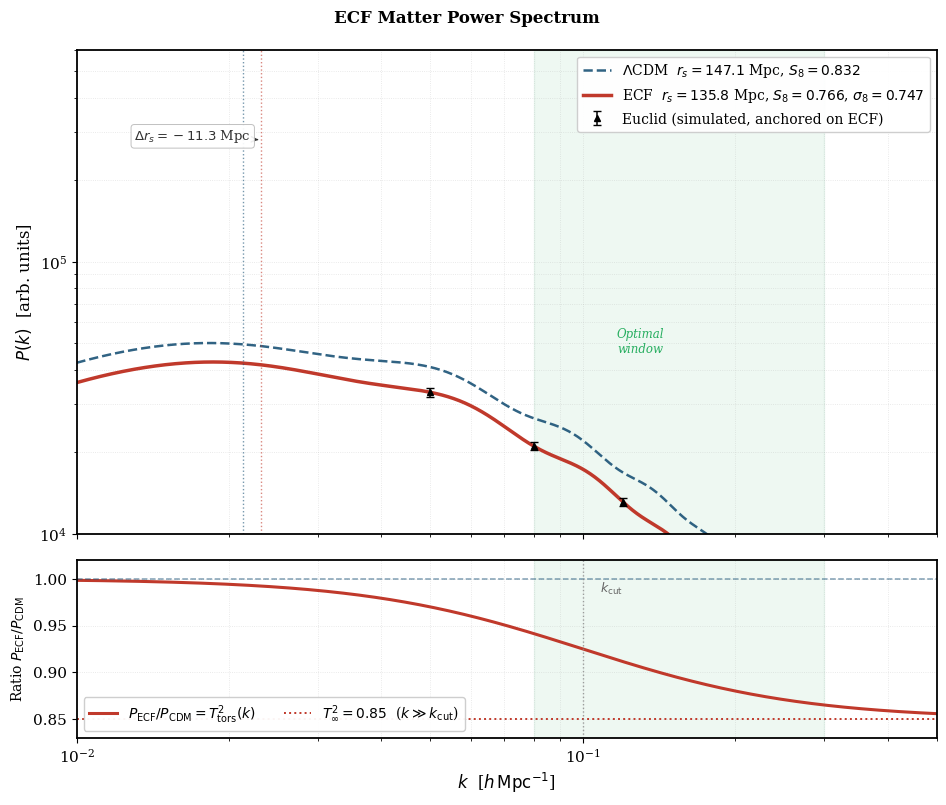

The script that saved this image:
"""
Script: plot_spectre_puissance_v2.py
Paper:  Foundation I: Unified Resolution of Cosmological Tensions
Author: Pascal Fichant
Date:   21/04/2026
Version: v2 referee

Description:
    Generates Figure figeuclidpk (Sec. 4-5) — matter power spectrum P(k)
    comparing Planck LCDM and ECF, with Euclid simulated forecast and
    power-spectrum ratio panel.

    Physical model:
        P_ECF(k) = T_torsion^2(k) * P_CDM(k)

    Lorentzian torsion transfer function (Sec. 4, caption figeuclidpk):
        T^2(k) = 1 - A_sup * k^2 / (k^2 + k_cut^2)
        A_sup  = 0.15        [asymptotic suppression amplitude]
        k_cut  = 0.10 h/Mpc  [characteristic suppression scale]
        T^2(k->0)   = 1      (large scales unaffected)
        T^2(k>>k_cut) -> 0.85 (saturates; k_cut is the Lorentzian half-width)
        Note: T^2(k_cut) = 0.925 (half-amplitude, not half-maximum)

    BBKS transfer function (Bardeen 1986):
        gamma = Omega_m * h = 0.315 * 0.7304 = 0.230   [shape parameter]
        T(q)  = ln(1+2.34q)/(2.34q)
                * [1 + 3.89q + (16.1q)^2 + (5.46q)^3 + (6.71q)^4]^(-1/4)
        q     = k / gamma

    BAO oscillations:
        BAO(k,rs) = 1 + A_bao * sin(k*rs) * exp(-(k*sigma_nl)^1.5)
        A_bao   = 0.06  [oscillation amplitude, phenomenological]
        sigma_nl= 8.0   [non-linear damping scale, h/Mpc]

    Sound horizon (Sec. 3, Eq. rsECF):
        rs_LCDM = 147.1 Mpc    [Planck 2018]
        rs_ECF  = 135.8 Mpc    [F_ion = 1.2765]

    Clustering amplitudes (Sec. 5, Table tabchi2breakdown):
        S8_LCDM = 0.832,  sigma8_LCDM = 0.832 / sqrt(0.315/0.3) = 0.8119
        S8_ECF  = 0.766,  sigma8_ECF  = 0.766 / sqrt(0.315/0.3) = 0.7475
        s8_factor = (sigma8_ECF / sigma8_LCDM)^2 = 0.8476

    Euclid forecast (Sec. 6, seceuclidprediction):
        Simulated points anchored on ECF; optimal window k in [0.08, 0.30] h/Mpc.

Calibration checks (verify_calibration):
    sigma8_ECF        = 0.7475  (Sec. 5, caption figeuclidpk)
    T^2(k_cut=0.10)   = 0.9250  (half-amplitude of Lorentzian)
    T^2(3*k_cut=0.30) = 0.8650  (approaching saturation)
    T^2(k->inf)       = 0.8500  (= 1 - A_sup)
    s8_factor         = 0.8476  (= (sigma8_ECF/sigma8_LCDM)^2)

Sections impacted:
    Sec. 3 (secsoundhorizon), Sec. 4 (secsuppression, seceuclidprediction),
    Sec. 5 (secresults, tabchi2breakdown), Fig. figeuclidpk.

Changelog v1 -> v2:
    + T_torsion^2(k): corrected from global s8_factor=0.85 to exact
      Lorentzian form 1 - A_sup*k^2/(k^2+k_cut^2) [Sec. 4, caption figeuclidpk]
    + BBKS shape: gamma = Omega_m*h = 0.230 [v1 used gamma=0.21, ad hoc]
    + S8/sigma8 exact: 0.766/0.7475 [v1 rounded to 0.76]
    + s8_factor derived from (sigma8_ECF/sigma8_LCDM)^2 = 0.8476 [v1: 0.85 arbitrary]
    + Bottom panel: ratio P_ECF/P_CDM = T^2(k) [absent in v1]
    + Euclid forecast anchored on ECF [v1: intermediate rs=142 invented]
    + Optimal discrimination window k in [0.08,0.30] [absent in v1]
    + verify_calibration() with asserts on T^2, sigma8_ECF, s8_factor
    + Annotations repositioned to avoid axis-limit overflow
"""

import matplotlib
matplotlib.use('Agg')
import matplotlib.pyplot as plt
import matplotlib.gridspec as gridspec
import numpy as np

plt.rcParams.update({
    'font.size': 11, 'axes.labelsize': 12,
    'legend.fontsize': 10, 'font.family': 'serif', 'axes.linewidth': 1.3,
})

# ---------------------------------------------------------------------------
# 1. PHYSICAL CONSTANTS
# ---------------------------------------------------------------------------
OM_M   = 0.315       # Planck 2018 matter density fraction
H_DIM  = 0.7304      # dimensionless Hubble h (ECF best-fit, Sec. 5)
N_S    = 0.965       # scalar spectral index
RS_CDM = 147.1       # sound horizon LCDM [Mpc]
RS_ECF = 135.8       # sound horizon ECF  [Mpc] — Sec. 3
S8_CDM = 0.832       # Planck 2018 — Table tabchi2breakdown
S8_ECF = 0.766       # ECF calibrated — Table tabchi2breakdown
A_SUP  = 0.15        # Lorentzian suppression amplitude — Sec. 4
K_CUT  = 0.10        # suppression scale [h/Mpc] — Sec. 4
A_BAO  = 0.06        # BAO oscillation amplitude
SIG_NL = 8.0         # BAO non-linear damping scale [h/Mpc]


# ---------------------------------------------------------------------------
# 2. CALIBRATION
# ---------------------------------------------------------------------------
def verify_calibration():
    print(">>> Calibration verification (Matter Power Spectrum v2)...")

    sig8_cdm = S8_CDM / np.sqrt(OM_M / 0.3)
    sig8_ecf = S8_ECF / np.sqrt(OM_M / 0.3)
    print(f"   sigma8_LCDM = {sig8_cdm:.4f}")
    print(f"   sigma8_ECF  = {sig8_ecf:.4f}  (target: 0.7475, Sec. 5)")
    assert abs(sig8_ecf - 0.7475) < 0.001, "FAIL: sigma8_ECF != 0.7475"

    def T2(k): return 1.0 - A_SUP * k**2 / (k**2 + K_CUT**2)
    print(f"   T2(k_cut={K_CUT})      = {T2(K_CUT):.4f}  (expected 0.9250)")
    print(f"   T2(3*k_cut={3*K_CUT}) = {T2(3*K_CUT):.4f}  (expected 0.8650)")
    print(f"   T2(k->inf)            = {1.0-A_SUP:.4f}  (= 1 - A_sup)")
    assert abs(T2(K_CUT)   - 0.9250) < 0.001, "FAIL: T2(k_cut)"
    assert abs(T2(3*K_CUT) - 0.8650) < 0.001, "FAIL: T2(3*k_cut)"
    assert abs(1.0-A_SUP   - 0.8500) < 1e-10, "FAIL: T2(inf)"

    s8_factor = (sig8_ecf / sig8_cdm)**2
    print(f"   s8_factor = (sigma8_ECF/sigma8_LCDM)^2 = {s8_factor:.4f}  (expected 0.8476)")
    assert abs(s8_factor - 0.8476) < 0.001, "FAIL: s8_factor"

    print(">>> Calibration OK.\n")


# ---------------------------------------------------------------------------
# 3. SPECTRAL MODEL
# ---------------------------------------------------------------------------
def bbks_tf(k):
    """BBKS transfer function. gamma = Omega_m * h (Bardeen 1986)."""
    gamma = OM_M * H_DIM
    q = k / gamma
    return (np.log(1 + 2.34*q) / (2.34*q)
            * (1 + 3.89*q + (16.1*q)**2 + (5.46*q)**3 + (6.71*q)**4)**(-0.25))


def bao_osc(k, rs):
    return 1.0 + A_BAO * np.sin(k * rs) * np.exp(-(k * SIG_NL)**1.5)


def T2_tors(k):
    """Lorentzian torsion transfer function squared (Sec. 4, caption fig euclid pk)."""
    return 1.0 - A_SUP * k**2 / (k**2 + K_CUT**2)


def pk_base(k, rs, s8f=1.0):
    return k**N_S * bbks_tf(k)**2 * bao_osc(k, rs) * s8f


# ---------------------------------------------------------------------------
# 4. FIGURE
# ---------------------------------------------------------------------------
def plot_matter_power_spectrum():
    verify_calibration()
    print(">>> Generating Figure: Matter Power Spectrum P(k) v2...")

    k = np.logspace(-3, np.log10(0.5), 1200)

    sig8_cdm  = S8_CDM / np.sqrt(OM_M / 0.3)
    sig8_ecf  = S8_ECF / np.sqrt(OM_M / 0.3)
    s8_factor = (sig8_ecf / sig8_cdm)**2

    pk_cdm = pk_base(k, RS_CDM, 1.0)
    pk_ecf = pk_base(k, RS_ECF, s8_factor) * T2_tors(k)

    i_ref = np.argmin(np.abs(k - 0.02))
    norm  = 5e4 / pk_cdm[i_ref]
    pk_cdm *= norm
    pk_ecf *= norm

    k_eu  = np.array([0.05, 0.08, 0.12, 0.18, 0.25, 0.35])
    pk_eu = pk_base(k_eu, RS_ECF, s8_factor) * T2_tors(k_eu) * norm
    err   = np.array([0.04, 0.035, 0.035, 0.04, 0.05, 0.07])

    ratio     = T2_tors(k)
    k_bao_cdm = np.pi / RS_CDM
    k_bao_ecf = np.pi / RS_ECF

    fig = plt.figure(figsize=(10, 8))
    fig.suptitle('ECF Matter Power Spectrum',
                 fontsize=12, fontweight='bold', y=0.99)
    gs  = gridspec.GridSpec(2, 1, height_ratios=[3, 1.1], hspace=0.08,
                            left=0.11, right=0.97, top=0.94, bottom=0.08)
    ax1 = fig.add_subplot(gs[0])
    ax2 = fig.add_subplot(gs[1], sharex=ax1)

    ax1.plot(k, pk_cdm, color='#1a5276', ls='--', lw=1.8,
             label=r'$\Lambda$CDM  $r_s=147.1$ Mpc, $S_8=0.832$', alpha=0.9)
    ax1.plot(k, pk_ecf, color='#c0392b', ls='-', lw=2.5,
             label=r'ECF  $r_s=135.8$ Mpc, $S_8=0.766$, $\sigma_8=0.747$')
    ax1.errorbar(k_eu, pk_eu, yerr=pk_eu*err,
                 fmt='k^', ms=5, capsize=3, lw=1.1,
                 label='Euclid (simulated, anchored on ECF)', zorder=6)
    ax1.axvspan(0.08, 0.30, color='#27ae60', alpha=0.08)
    ax1.text(0.13, 4.5e4, 'Optimal\nwindow', fontsize=8.5, color='#27ae60',
             ha='center', va='bottom', style='italic')
    ax1.axvline(k_bao_cdm, color='#1a5276', ls=':', lw=1.0, alpha=0.6)
    ax1.axvline(k_bao_ecf, color='#c0392b', ls=':', lw=1.0, alpha=0.6)
    ax1.annotate(r'$\Delta r_s=-11.3$ Mpc',
                 xy=(k_bao_ecf, 2.8e5), xytext=(0.013, 2.8e5),
                 arrowprops=dict(arrowstyle='->', lw=1.1, color='#333'),
                 fontsize=9.5, color='#333',
                 bbox=dict(boxstyle='round,pad=0.25', fc='white', ec='#bbb',
                           lw=0.7, alpha=0.92))
    ax1.annotate(r'$S_8$ suppression',
                 xy=(0.30, pk_ecf[np.argmin(np.abs(k-0.30))]),
                 xytext=(0.20, 3.0e4),
                 arrowprops=dict(arrowstyle='->', lw=1.1, color='#c0392b'),
                 fontsize=9.5, color='#c0392b',
                 bbox=dict(boxstyle='round,pad=0.25', fc='white', ec='#c0392b',
                           lw=0.7, alpha=0.92))
    ax1.set_xscale('log'); ax1.set_yscale('log')
    ax1.set_xlim(0.01, 0.5); ax1.set_ylim(1.0e4, 6e5)
    ax1.set_ylabel(r'$P(k)$  [arb. units]')
    ax1.legend(loc='upper right', framealpha=0.95)
    ax1.grid(True, which='both', ls=':', alpha=0.35, lw=0.6)
    ax1.tick_params(labelbottom=False)

    ax2.plot(k, ratio, color='#c0392b', lw=2.2,
             label=r'$P_\mathrm{ECF}/P_\mathrm{CDM}=T^2_\mathrm{tors}(k)$')
    ax2.axhline(1.0-A_SUP, color='#c0392b', ls=':', lw=1.4,
                label=r'$T^2_\infty=0.85$  ($k\gg k_\mathrm{cut}$)')
    ax2.axhline(1.0, color='#1a5276', ls='--', lw=1.1, alpha=0.55)
    ax2.axvline(K_CUT, color='#888', ls=':', lw=1.0, alpha=0.8)
    ax2.text(K_CUT*1.08, 0.998, r'$k_\mathrm{cut}$', fontsize=9,
             color='#666', va='top')
    ax2.axvspan(0.08, 0.30, color='#27ae60', alpha=0.08)
    ax2.set_xscale('log')
    ax2.set_xlim(0.01, 0.5); ax2.set_ylim(0.83, 1.02)
    ax2.set_xlabel(r'$k$  [$h\,\mathrm{Mpc}^{-1}$]')
    ax2.set_ylabel(r'Ratio $P_\mathrm{ECF}/P_\mathrm{CDM}$', fontsize=10)
    ax2.legend(loc='lower left', framealpha=0.95, ncol=2)
    ax2.grid(True, which='both', ls=':', alpha=0.35, lw=0.6)
    ax2.yaxis.set_major_formatter(plt.FuncFormatter(lambda x, _: f'{x:.2f}'))

    plt.savefig('Figure_spectre_puissance.png', dpi=300)
    print("   [SUCCESS] Saved: Figure_spectre_puissance.png")
    plt.close()


if __name__ == "__main__":
    plot_matter_power_spectrum()
